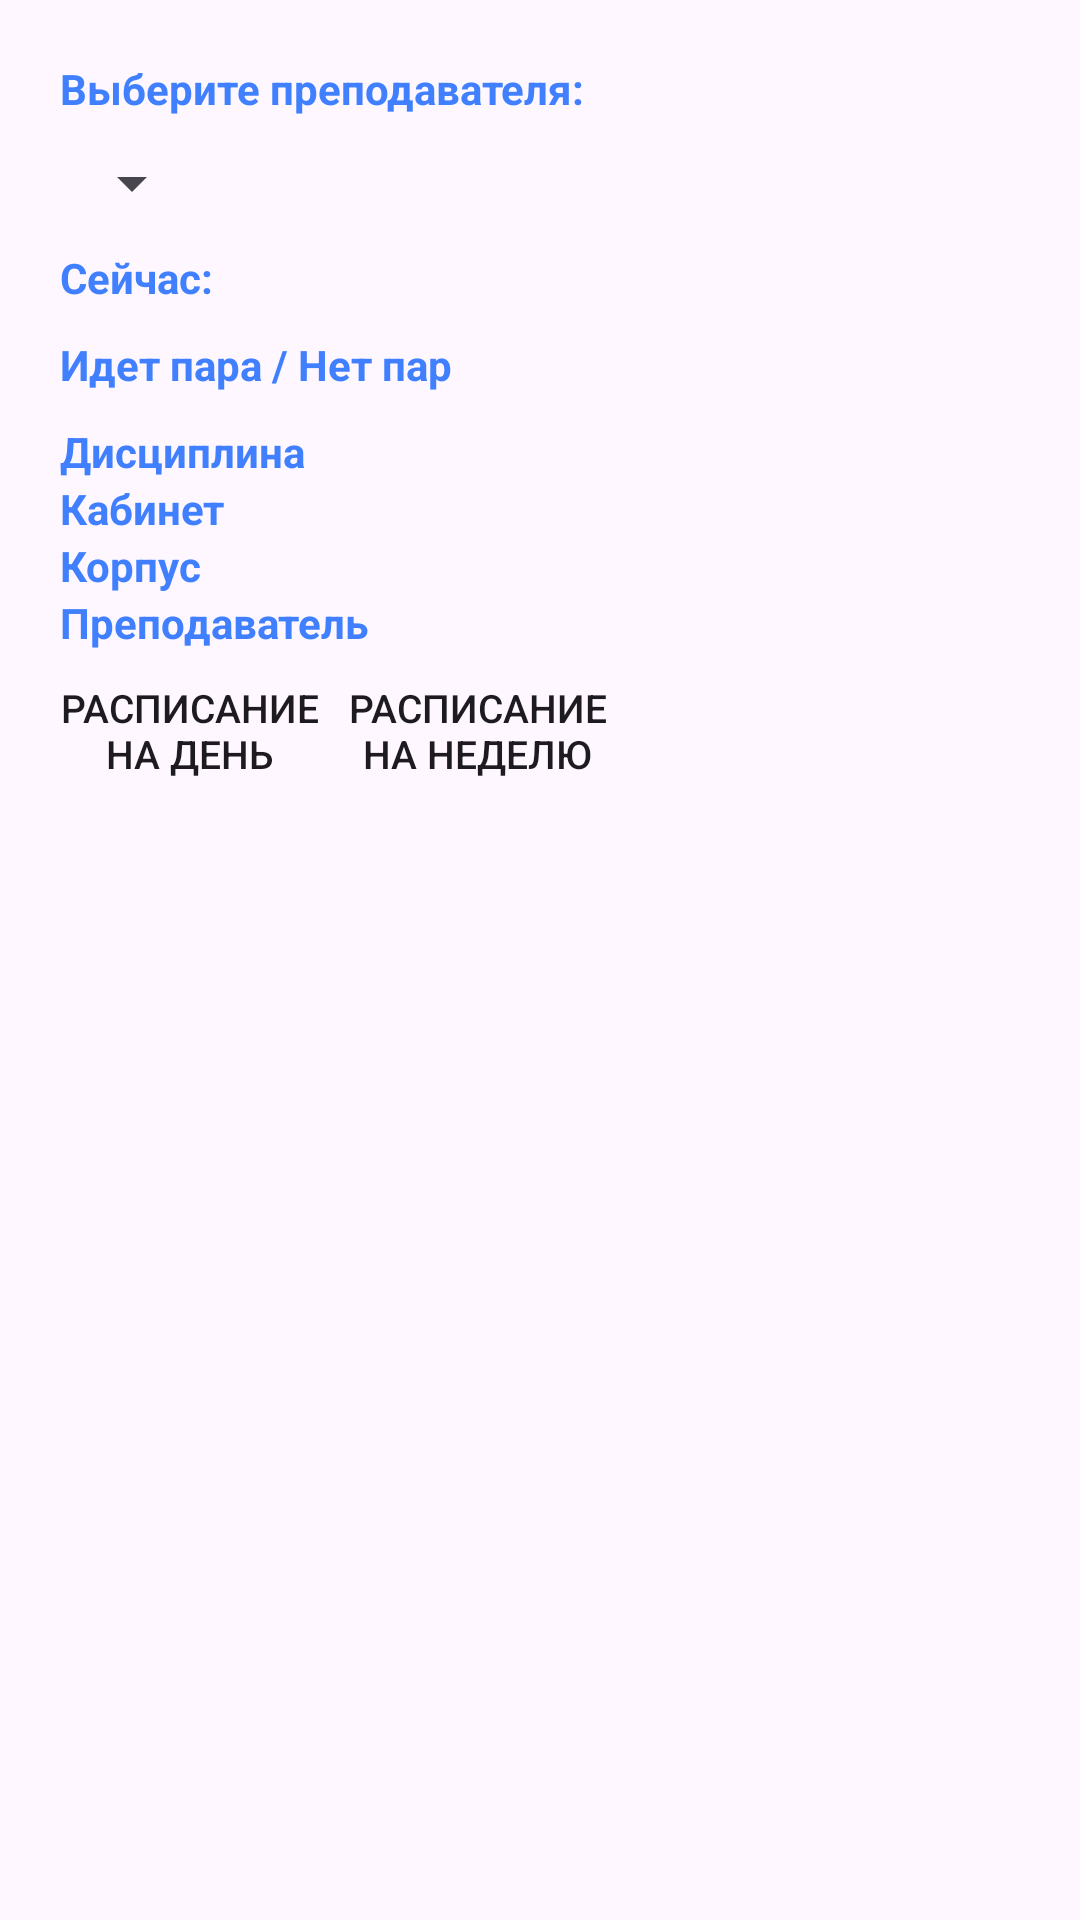

Produce the Android XML layout that renders to this screen, including the resource entries it uses.
<!-- AndroidManifest.xml: application theme Theme.Lab2 -->
<!-- res/layout/activity_teacher.xml -->
<?xml version="1.0" encoding="utf-8"?>
<androidx.constraintlayout.widget.ConstraintLayout xmlns:android="http://schemas.android.com/apk/res/android"
    xmlns:tools="http://schemas.android.com/tools"
    android:layout_width="match_parent"
    android:layout_height="match_parent"
    android:id="@+id/activity_teacher">

    <LinearLayout
        android:orientation="vertical"
        android:layout_width="match_parent"
        android:layout_height="match_parent"
        android:layout_marginStart="20dp"
        android:layout_marginEnd="20dp"
        android:layout_marginTop="20dp"
        android:layout_marginBottom="20dp">
        <TextView
            android:layout_width="match_parent"
            android:layout_height="wrap_content"
            style="@style/InnerText"
            android:text="@string/choose_teacher"
            android:layout_gravity="center_vertical"
            android:layout_marginBottom="10dp"/>
        <Spinner
            android:id="@+id/groupList"
            android:layout_width="wrap_content"
            android:layout_height="wrap_content"
            android:layout_marginBottom="10dp"/>
        <LinearLayout
            android:orientation="horizontal"
            android:layout_width="match_parent"
            android:layout_height="wrap_content"
            android:layout_marginBottom="10dp">
            <TextView
                android:layout_width="wrap_content"
                android:layout_height="wrap_content"
                style="@style/InnerText"
                android:text="@string/timeNow"
                android:layout_gravity="center_vertical"/>
            <TextView
                android:id="@+id/time"
                android:layout_width="match_parent"
                android:layout_height="wrap_content"
                style="@style/InnerText"
                android:layout_gravity="center_vertical"/>
        </LinearLayout>
        <TextView
            android:id="@+id/status"
            android:layout_width="match_parent"
            android:layout_height="wrap_content"
            style="@style/InnerText"
            android:text="@string/currStatus"
            android:layout_gravity="center_vertical"
            android:layout_marginBottom="10dp"/>
        <LinearLayout
            android:orientation="vertical"
            android:layout_width="match_parent"
            android:layout_height="wrap_content"
            android:layout_marginBottom="10dp">
            <TextView
                android:id="@+id/subject"
                android:layout_width="match_parent"
                android:layout_height="wrap_content"
                style="@style/InnerText"
                android:text="@string/subject"
                android:layout_gravity="center_vertical"/>
            <TextView
                android:id="@+id/cabinet"
                android:layout_width="match_parent"
                android:layout_height="wrap_content"
                style="@style/InnerText"
                android:text="@string/cabinet"
                android:layout_gravity="center_vertical"/>
            <TextView
                android:id="@+id/corp"
                android:layout_width="match_parent"
                android:layout_height="wrap_content"
                style="@style/InnerText"
                android:text="@string/corp"
                android:layout_gravity="center_vertical"/>
            <TextView
                android:id="@+id/teacher"
                android:layout_width="match_parent"
                android:layout_height="wrap_content"
                style="@style/InnerText"
                android:text="@string/teacher"
                android:layout_gravity="center_vertical"/>
        </LinearLayout>
        <LinearLayout
            android:orientation="horizontal"
            android:layout_width="wrap_content"
            android:layout_height="wrap_content">
            <Button
                style="@style/InnerButton"
                android:layout_width="wrap_content"
                android:layout_height="wrap_content"
                android:text="@string/dayTable"
                android:layout_marginRight="10dp"/>
            <Button
                style="@style/InnerButton"
                android:layout_width="wrap_content"
                android:layout_height="wrap_content"
                android:text="@string/weekTable"/>
        </LinearLayout>
    </LinearLayout>

</androidx.constraintlayout.widget.ConstraintLayout>
<!-- resources referenced by this layout -->
<resources>
  <string name="cabinet" translatable="false">Кабинет</string>
  <string name="choose_teacher" translatable="false">Выберите преподавателя:</string>
  <string name="corp" translatable="false">Корпус</string>
  <string name="currStatus" translatable="false">Идет пара / Нет пар</string>
  <string name="dayTable" translatable="false">РАСПИСАНИЕ\nНА ДЕНЬ</string>
  <string name="subject" translatable="false">Дисциплина</string>
  <string name="teacher" translatable="false">Преподаватель</string>
  <string name="timeNow" translatable="false">Сейчас:\t</string>
  <string name="weekTable" translatable="false">РАСПИСАНИЕ\nНА НЕДЕЛЮ</string>
  <style name="InnerButton">
          <item name="android:textSize">13sp</item>
          <item name="android:background">@drawable/rectangle_button</item>
          <item name="android:elevation">4dp</item>
          <item name="android:minHeight">0dp</item>
          <item name="android:minWidth">0dp</item>
      </style>
  <style name="InnerText">
          <item name="android:textSize">14sp</item>
          <item name="android:textStyle">bold</item>
          <item name="android:textColor">@color/colorSecondary</item>
      </style>
  <style name="Theme.Lab2" parent="Base.Theme.Lab2" />
  <color name="colorSecondary">#4080ff</color>
  <style name="Base.Theme.Lab2" parent="Theme.Material3.DayNight.NoActionBar">
          
          <item name="colorPrimary">#003399</item>
          <item name="colorPrimaryVariant">#011F5A</item>
          <item name="colorSecondary">#4080ff</item>
          <item name="colorSecondaryVariant">#0C5DFD</item>
      </style>
</resources>
